Dataset: data (GitHub, guidouche/DataMiningProject). Classes: etoile, lune, nuage, para, soleil.

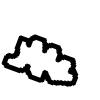
Label: nuage

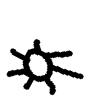
Label: soleil

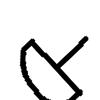
Label: para

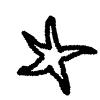
Label: etoile

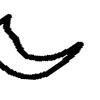
Label: lune

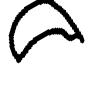
Label: lune
